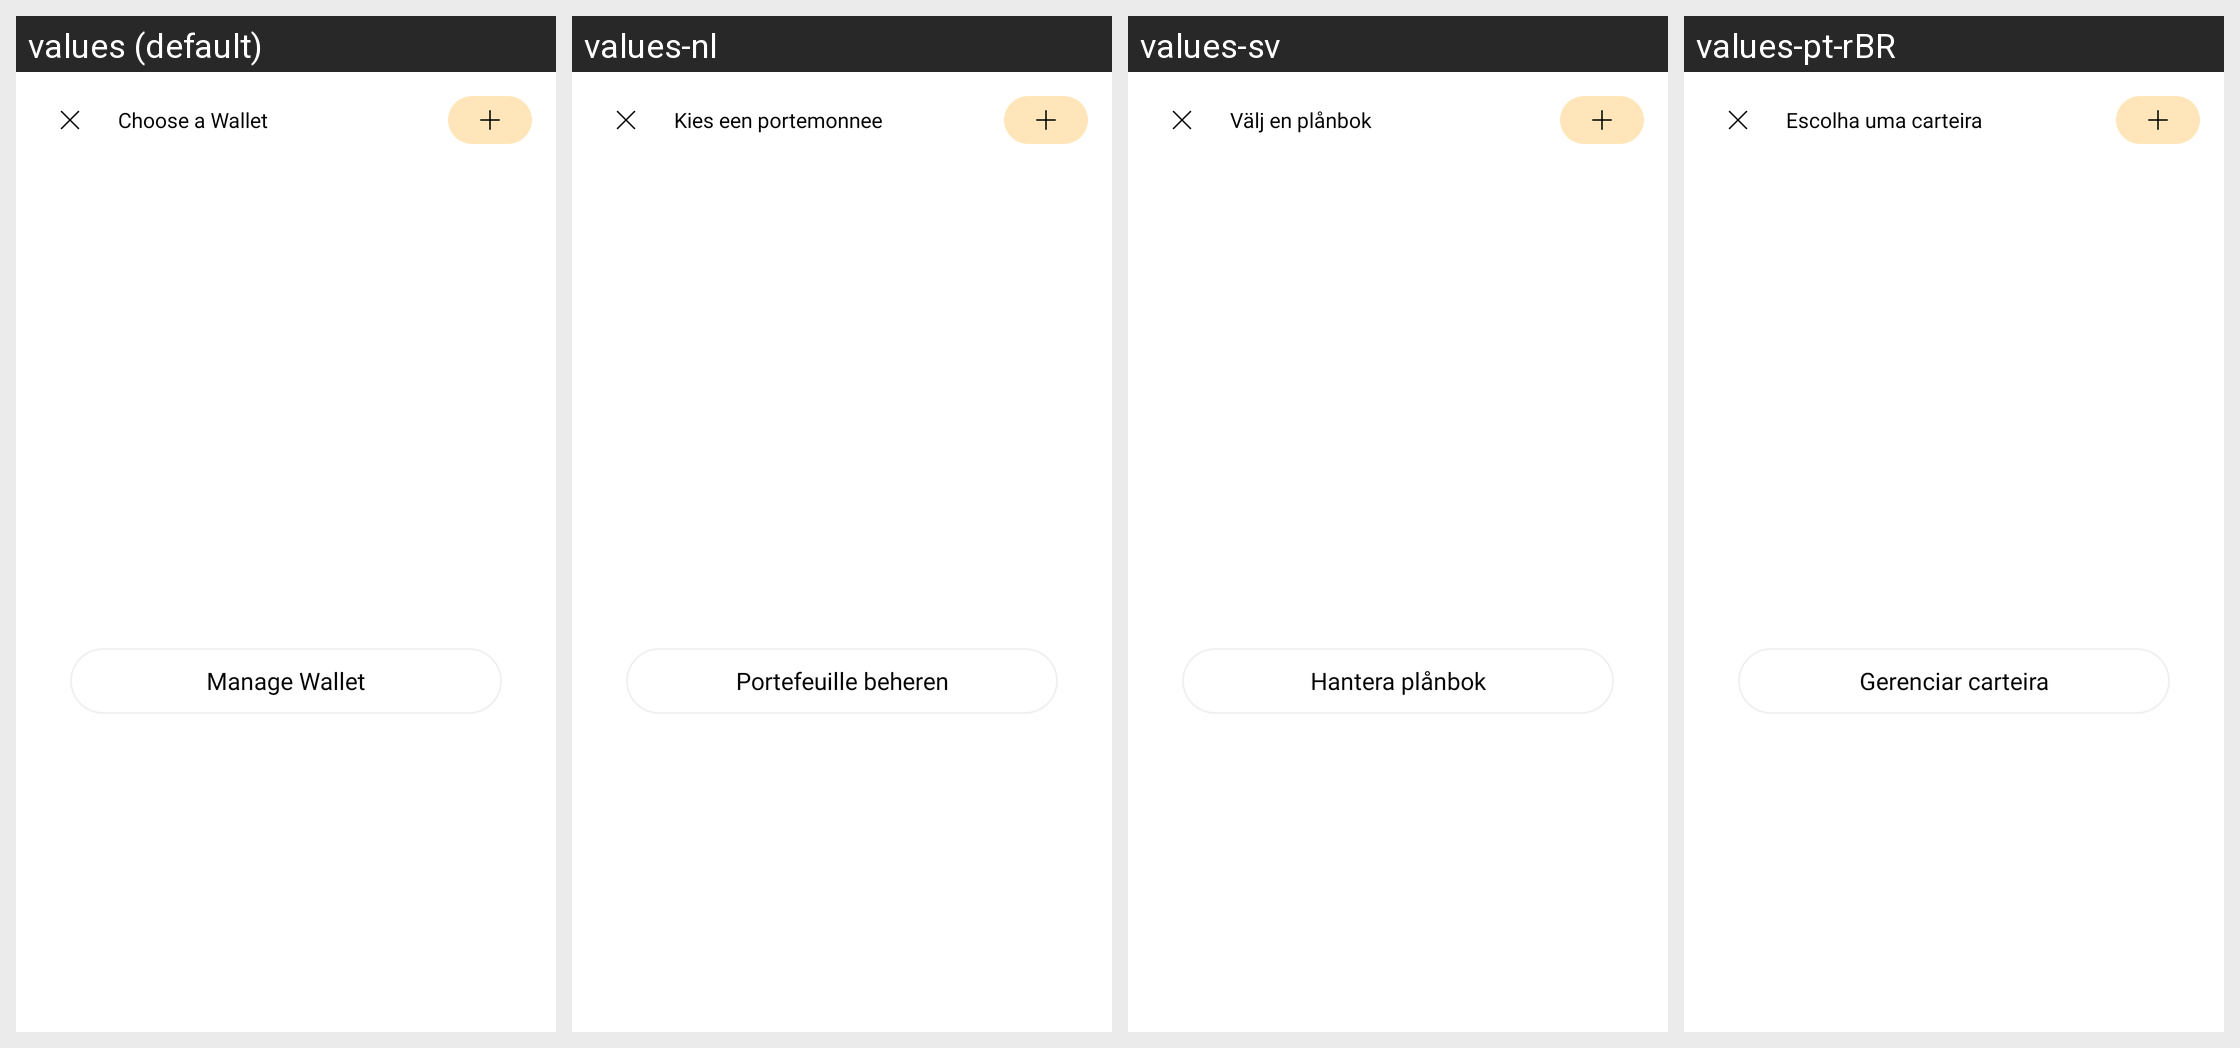

For this localized Android screen grid, give each drawn string resource with its value in every locale shown.
Android screen res/layout/fragment_choose_wallet.xml rendered under 4 locales, left to right: values (default), values-nl, values-sv, values-pt-rBR. Device: Nexus 5 (rendered at 1080×1920; each locale shown at half size, 540×960, under a caption strip naming it); theme Theme.MoneyTracker.
Other locales in the repository, not shown: values-de, values-es, values-fr, values-id, values-in, values-it, values-ja, values-km, values-ko, values-no, values-th, values-tr, values-vi, values-zh-rCN, values-zh-rTW.
Strings drawn on this screen, with the default value and each locale's value (text and hints the layout hard-codes, and strings that could not be matched under every locale, appear in the picture but are not listed):

choose_a_wallet
  values: Choose a Wallet
  values-nl: Kies een portemonnee
  values-sv: Välj en plånbok
  values-pt-rBR: Escolha uma carteira

manage_wallet
  values: Manage Wallet
  values-nl: Portefeuille beheren
  values-sv: Hantera plånbok
  values-pt-rBR: Gerenciar carteira
